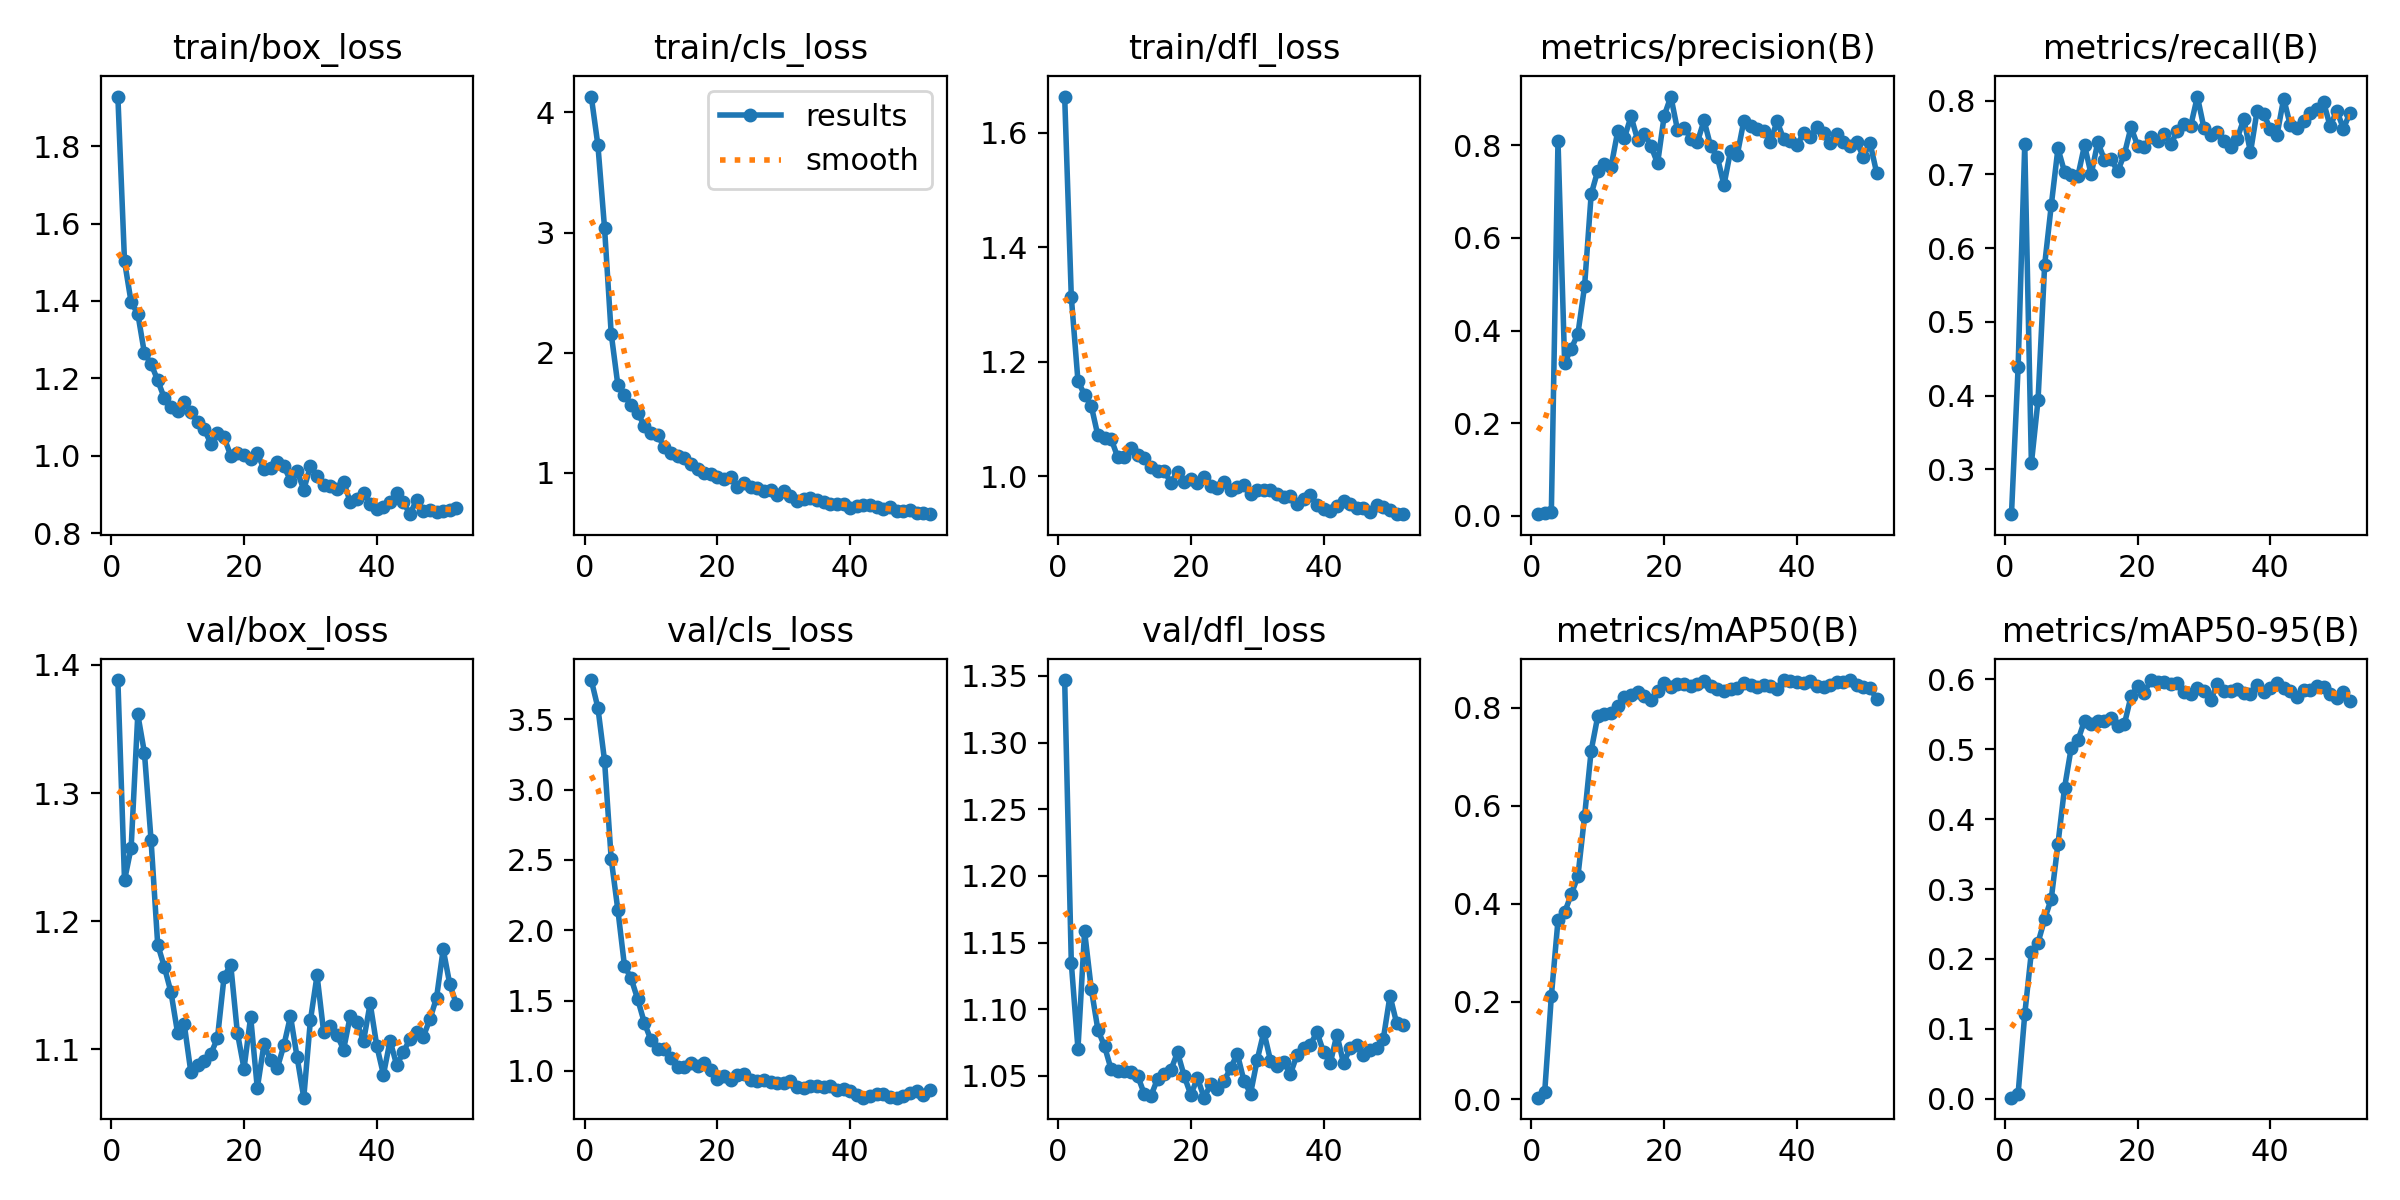

Source data for this figure (header and first rows):
epoch, time, train/box_loss, train/cls_loss, train/dfl_loss, metrics/precision(B), metrics/recall(B), metrics/mAP50(B), metrics/mAP50-95(B), val/box_loss, val/cls_loss, val/dfl_loss, lr/pg0, lr/pg1, lr/pg2, lr/pg3, lr/pg4, lr/pg5, lr/pg6, lr/pg7
1, 22.88, 1.928, 4.133, 1.663, 0.00369, 0.2391, 0.0037, 0.00176, 1.388, 3.778, 1.347, 0.0008502, 0.0002834, 0.0008502, 0.0002834, 0.0008502, 0.0002834, 0.0008502, 0.0002834
2, 37.98, 1.503, 3.727, 1.313, 0.0062, 0.4385, 0.01545, 0.00752, 1.232, 3.58, 1.135, 0.001733, 0.0005777, 0.001733, 0.0005777, 0.001733, 0.0005777, 0.001733, 0.0005777
3, 52.54, 1.396, 3.038, 1.167, 0.00909, 0.7409, 0.2109, 0.121, 1.257, 3.205, 1.07, 0.002598, 0.000866, 0.002598, 0.000866, 0.002598, 0.000866, 0.002598, 0.000866
4, 65.46, 1.367, 2.161, 1.142, 0.8096, 0.3078, 0.3661, 0.2104, 1.361, 2.508, 1.158, 0.003445, 0.001148, 0.003445, 0.001148, 0.003445, 0.001148, 0.003445, 0.001148
5, 78.89, 1.265, 1.734, 1.123, 0.3299, 0.3936, 0.382, 0.2234, 1.331, 2.146, 1.116, 0.004275, 0.001425, 0.004275, 0.001425, 0.004275, 0.001425, 0.004275, 0.001425
6, 96.29, 1.238, 1.651, 1.071, 0.361, 0.5776, 0.4192, 0.257, 1.263, 1.747, 1.085, 0.004753, 0.001584, 0.004753, 0.001584, 0.004753, 0.001584, 0.004753, 0.001584
7, 109.7, 1.195, 1.568, 1.067, 0.3929, 0.6585, 0.4558, 0.2865, 1.182, 1.658, 1.072, 0.004704, 0.001568, 0.004704, 0.001568, 0.004704, 0.001568, 0.004704, 0.001568
8, 122.3, 1.149, 1.497, 1.065, 0.4951, 0.7352, 0.5783, 0.3644, 1.164, 1.508, 1.055, 0.004654, 0.001551, 0.004654, 0.001551, 0.004654, 0.001551, 0.004654, 0.001551
9, 134.6, 1.127, 1.393, 1.033, 0.6942, 0.7031, 0.7127, 0.4451, 1.145, 1.341, 1.054, 0.004605, 0.001535, 0.004605, 0.001535, 0.004605, 0.001535, 0.004605, 0.001535
10, 147.4, 1.115, 1.335, 1.034, 0.7452, 0.6995, 0.7833, 0.5019, 1.113, 1.218, 1.053, 0.004555, 0.001518, 0.004555, 0.001518, 0.004555, 0.001518, 0.004555, 0.001518
11, 159.7, 1.139, 1.313, 1.049, 0.7587, 0.6975, 0.7871, 0.5124, 1.119, 1.158, 1.053, 0.004506, 0.001502, 0.004506, 0.001502, 0.004506, 0.001502, 0.004506, 0.001502
12, 171.9, 1.113, 1.216, 1.037, 0.7538, 0.7395, 0.7902, 0.5406, 1.082, 1.157, 1.05, 0.004456, 0.001485, 0.004456, 0.001485, 0.004456, 0.001485, 0.004456, 0.001485
13, 183.4, 1.088, 1.17, 1.032, 0.8301, 0.7, 0.8042, 0.5356, 1.088, 1.092, 1.036, 0.004407, 0.001469, 0.004407, 0.001469, 0.004407, 0.001469, 0.004407, 0.001469
14, 196.9, 1.069, 1.142, 1.016, 0.8155, 0.7435, 0.8218, 0.5398, 1.091, 1.03, 1.035, 0.004357, 0.001452, 0.004357, 0.001452, 0.004357, 0.001452, 0.004357, 0.001452
15, 209.1, 1.032, 1.121, 1.008, 0.8619, 0.72, 0.8269, 0.5407, 1.096, 1.03, 1.048, 0.004308, 0.001436, 0.004308, 0.001436, 0.004308, 0.001436, 0.004308, 0.001436
16, 220.5, 1.06, 1.072, 1.009, 0.8112, 0.7205, 0.8317, 0.5438, 1.109, 1.056, 1.052, 0.004258, 0.001419, 0.004258, 0.001419, 0.004258, 0.001419, 0.004258, 0.001419
17, 232.8, 1.048, 1.032, 0.9889, 0.825, 0.7042, 0.8238, 0.5324, 1.157, 1.038, 1.054, 0.004209, 0.001403, 0.004209, 0.001403, 0.004209, 0.001403, 0.004209, 0.001403
18, 245.2, 1, 1.004, 1.008, 0.798, 0.7272, 0.8153, 0.5356, 1.166, 1.057, 1.068, 0.004159, 0.001386, 0.004159, 0.001386, 0.004159, 0.001386, 0.004159, 0.001386
19, 255.9, 1.007, 0.992, 0.9892, 0.7606, 0.7639, 0.8346, 0.5754, 1.113, 1.006, 1.05, 0.00411, 0.00137, 0.00411, 0.00137, 0.00411, 0.00137, 0.00411, 0.00137
20, 268.7, 1.003, 0.9634, 0.9944, 0.8634, 0.7391, 0.8511, 0.59, 1.085, 0.9398, 1.036, 0.00406, 0.001353, 0.00406, 0.001353, 0.00406, 0.001353, 0.00406, 0.001353
21, 280.2, 0.9913, 0.9481, 0.9887, 0.9048, 0.7375, 0.8419, 0.5807, 1.125, 0.9617, 1.048, 0.004011, 0.001337, 0.004011, 0.001337, 0.004011, 0.001337, 0.004011, 0.001337
22, 292.3, 1.006, 0.9698, 0.9981, 0.8328, 0.7509, 0.8489, 0.5988, 1.07, 0.9363, 1.034, 0.003961, 0.00132, 0.003961, 0.00132, 0.003961, 0.00132, 0.003961, 0.00132
23, 303.9, 0.9668, 0.8851, 0.9836, 0.838, 0.7452, 0.8481, 0.5954, 1.104, 0.9742, 1.044, 0.003912, 0.001304, 0.003912, 0.001304, 0.003912, 0.001304, 0.003912, 0.001304
24, 316.2, 0.9685, 0.916, 0.9788, 0.8142, 0.7545, 0.8439, 0.5955, 1.092, 0.9794, 1.04, 0.003862, 0.001287, 0.003862, 0.001287, 0.003862, 0.001287, 0.003862, 0.001287
25, 327.2, 0.9834, 0.8839, 0.9902, 0.8069, 0.7411, 0.8491, 0.5937, 1.085, 0.9324, 1.046, 0.003813, 0.001271, 0.003813, 0.001271, 0.003813, 0.001271, 0.003813, 0.001271
26, 339.8, 0.9733, 0.8738, 0.9764, 0.8532, 0.7591, 0.8555, 0.594, 1.103, 0.9324, 1.056, 0.003763, 0.001254, 0.003763, 0.001254, 0.003763, 0.001254, 0.003763, 0.001254
27, 351.2, 0.936, 0.8495, 0.9814, 0.7974, 0.7686, 0.8439, 0.5816, 1.126, 0.9366, 1.067, 0.003714, 0.001238, 0.003714, 0.001238, 0.003714, 0.001238, 0.003714, 0.001238
28, 364.1, 0.96, 0.8545, 0.9852, 0.7744, 0.7658, 0.8379, 0.5781, 1.094, 0.9206, 1.046, 0.003664, 0.001221, 0.003664, 0.001221, 0.003664, 0.001221, 0.003664, 0.001221
29, 375.9, 0.9126, 0.8136, 0.9692, 0.7139, 0.8055, 0.8352, 0.5877, 1.062, 0.9118, 1.037, 0.003615, 0.001205, 0.003615, 0.001205, 0.003615, 0.001205, 0.003615, 0.001205
30, 388.8, 0.9734, 0.8522, 0.9759, 0.7884, 0.7625, 0.8389, 0.5829, 1.123, 0.9125, 1.062, 0.003565, 0.001188, 0.003565, 0.001188, 0.003565, 0.001188, 0.003565, 0.001188
31, 400.7, 0.947, 0.8057, 0.9757, 0.7791, 0.7538, 0.8399, 0.57, 1.158, 0.9279, 1.083, 0.003516, 0.001172, 0.003516, 0.001172, 0.003516, 0.001172, 0.003516, 0.001172
32, 413.8, 0.9247, 0.769, 0.9756, 0.8529, 0.758, 0.8508, 0.5933, 1.113, 0.8878, 1.062, 0.003466, 0.001155, 0.003466, 0.001155, 0.003466, 0.001155, 0.003466, 0.001155
33, 426.2, 0.9212, 0.7814, 0.969, 0.8404, 0.7459, 0.8456, 0.5837, 1.118, 0.8791, 1.058, 0.003417, 0.001139, 0.003417, 0.001139, 0.003417, 0.001139, 0.003417, 0.001139
34, 439, 0.9131, 0.7931, 0.9636, 0.834, 0.7367, 0.8432, 0.5835, 1.111, 0.8949, 1.061, 0.003367, 0.001122, 0.003367, 0.001122, 0.003367, 0.001122, 0.003367, 0.001122
35, 450.7, 0.9335, 0.7736, 0.9647, 0.8314, 0.7483, 0.8457, 0.5861, 1.1, 0.8933, 1.051, 0.003318, 0.001106, 0.003318, 0.001106, 0.003318, 0.001106, 0.003318, 0.001106
36, 463.8, 0.8803, 0.7567, 0.9506, 0.8078, 0.7752, 0.8446, 0.5802, 1.126, 0.8866, 1.066, 0.003268, 0.001089, 0.003268, 0.001089, 0.003268, 0.001089, 0.003268, 0.001089
37, 475.9, 0.8894, 0.7445, 0.9596, 0.8514, 0.7299, 0.8377, 0.5785, 1.121, 0.8955, 1.071, 0.003219, 0.001073, 0.003219, 0.001073, 0.003219, 0.001073, 0.003219, 0.001073
38, 488.6, 0.905, 0.74, 0.9665, 0.8126, 0.7863, 0.8567, 0.5923, 1.106, 0.8634, 1.073, 0.003169, 0.001056, 0.003169, 0.001056, 0.003169, 0.001056, 0.003169, 0.001056
39, 499.7, 0.8753, 0.7399, 0.9496, 0.8081, 0.7814, 0.8557, 0.5811, 1.136, 0.8727, 1.083, 0.00312, 0.00104, 0.00312, 0.00104, 0.00312, 0.00104, 0.00312, 0.00104
40, 512.7, 0.8636, 0.7112, 0.9435, 0.7993, 0.7616, 0.852, 0.5879, 1.103, 0.8592, 1.068, 0.00307, 0.001023, 0.00307, 0.001023, 0.00307, 0.001023, 0.00307, 0.001023
41, 523.5, 0.8675, 0.7228, 0.9397, 0.8263, 0.7536, 0.8506, 0.5952, 1.08, 0.8318, 1.059, 0.003021, 0.001007, 0.003021, 0.001007, 0.003021, 0.001007, 0.003021, 0.001007
42, 536.5, 0.8801, 0.7364, 0.9487, 0.8181, 0.8029, 0.854, 0.587, 1.107, 0.8116, 1.081, 0.002971, 0.0009904, 0.002971, 0.0009904, 0.002971, 0.0009904, 0.002971, 0.0009904
43, 548.1, 0.905, 0.7372, 0.9573, 0.8387, 0.7665, 0.8442, 0.5831, 1.088, 0.8251, 1.06, 0.002922, 0.0009739, 0.002922, 0.0009739, 0.002922, 0.0009739, 0.002922, 0.0009739
44, 560.9, 0.8802, 0.7176, 0.951, 0.8259, 0.7631, 0.8419, 0.5746, 1.098, 0.8387, 1.071, 0.002872, 0.0009574, 0.002872, 0.0009574, 0.002872, 0.0009574, 0.002872, 0.0009574
45, 572.9, 0.8492, 0.7004, 0.9448, 0.8049, 0.773, 0.8472, 0.584, 1.108, 0.8395, 1.073, 0.002823, 0.0009409, 0.002823, 0.0009409, 0.002823, 0.0009409, 0.002823, 0.0009409
46, 585.4, 0.8868, 0.7129, 0.9447, 0.8239, 0.7835, 0.8528, 0.5841, 1.113, 0.8135, 1.066, 0.002773, 0.0009244, 0.002773, 0.0009244, 0.002773, 0.0009244, 0.002773, 0.0009244
47, 597.1, 0.858, 0.6808, 0.9381, 0.8069, 0.788, 0.8532, 0.5897, 1.11, 0.8104, 1.07, 0.002724, 0.0009078, 0.002724, 0.0009078, 0.002724, 0.0009078, 0.002724, 0.0009078
48, 609.7, 0.859, 0.6859, 0.9502, 0.7982, 0.7984, 0.8565, 0.5882, 1.124, 0.8223, 1.071, 0.002674, 0.0008913, 0.002674, 0.0008913, 0.002674, 0.0008913, 0.002674, 0.0008913
49, 621.7, 0.8561, 0.6935, 0.9462, 0.8061, 0.7651, 0.8474, 0.5792, 1.14, 0.8454, 1.078, 0.002625, 0.0008748, 0.002625, 0.0008748, 0.002625, 0.0008748, 0.002625, 0.0008748
50, 634.3, 0.8569, 0.6698, 0.9401, 0.7752, 0.7864, 0.8425, 0.5735, 1.178, 0.857, 1.11, 0.002575, 0.0008583, 0.002575, 0.0008583, 0.002575, 0.0008583, 0.002575, 0.0008583
51, 646.2, 0.8612, 0.6709, 0.9337, 0.8048, 0.762, 0.8408, 0.582, 1.151, 0.8306, 1.09, 0.002525, 0.0008418, 0.002525, 0.0008418, 0.002525, 0.0008418, 0.002525, 0.0008418
52, 659, 0.8652, 0.6572, 0.9346, 0.74, 0.7839, 0.8176, 0.5687, 1.135, 0.8619, 1.088, 0.002476, 0.0008253, 0.002476, 0.0008253, 0.002476, 0.0008253, 0.002476, 0.0008253
